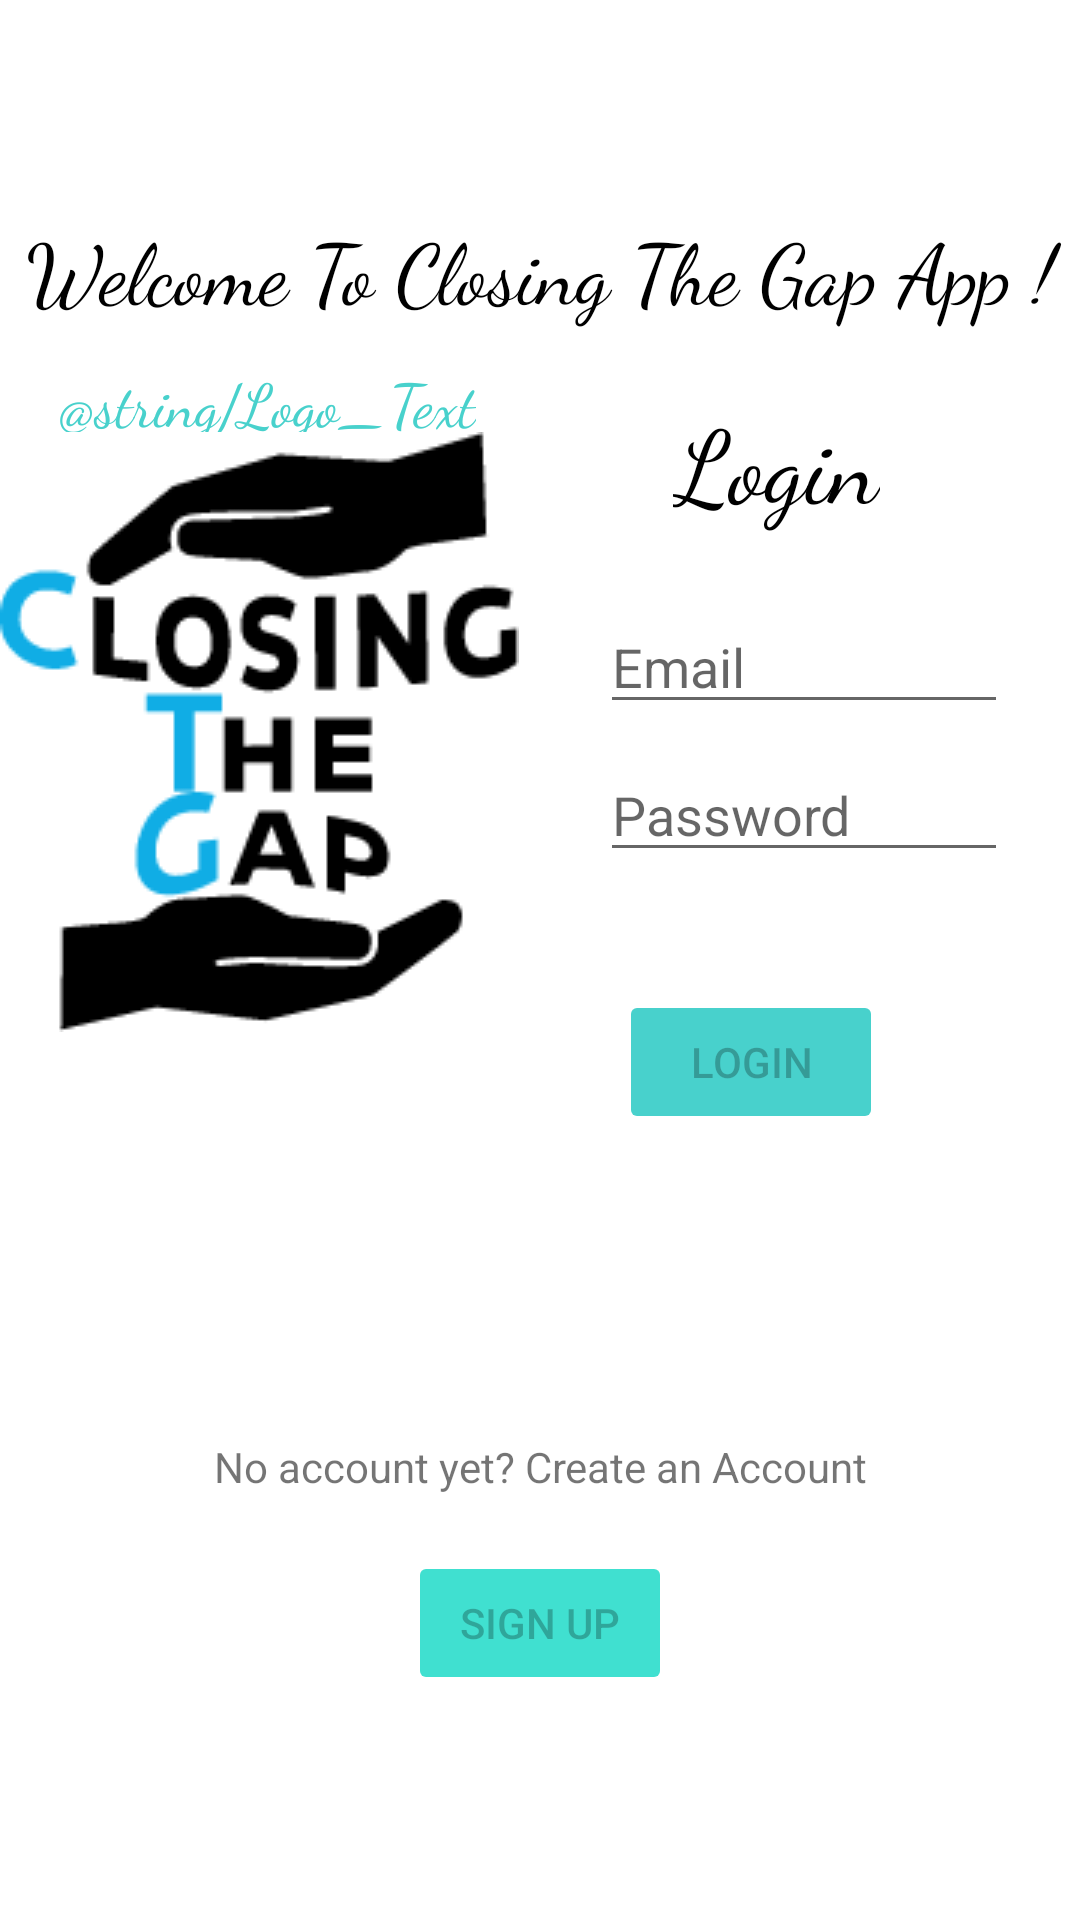

Produce the Android XML layout that renders to this screen, including the resource entries it uses.
<!-- AndroidManifest.xml: application theme Theme.ClosingTheGap -->
<!-- res/layout/activity_login.xml -->
<?xml version="1.0" encoding="utf-8"?>
<androidx.constraintlayout.widget.ConstraintLayout xmlns:android="http://schemas.android.com/apk/res/android"
    xmlns:app="http://schemas.android.com/apk/res-auto"
    xmlns:tools="http://schemas.android.com/tools"
    android:layout_width="match_parent"
    android:layout_height="match_parent"
    tools:context=".ui.login.MainActivity">

    <TextView
        android:id="@+id/logoText"
        android:layout_width="wrap_content"
        android:layout_height="wrap_content"
        android:layout_marginTop="120dp"
        android:layout_marginStart="20dp"
        android:fontFamily="cursive"
        android:text="@string/Logo_Text"
        android:textColor="@color/turquoise_500"
        android:textSize="20sp"
        app:layout_constraintStart_toStartOf="parent"
        app:layout_constraintTop_toTopOf="parent"
        android:layout_marginBottom="25dp" />

    <ImageView
        android:id="@+id/imageView"
        android:layout_width="wrap_content"
        android:layout_height="wrap_content"
        android:layout_marginTop="144dp"
        app:layout_constraintHorizontal_bias="0.02"
        app:layout_constraintStart_toStartOf="parent"
        app:layout_constraintTop_toTopOf="parent"
        app:srcCompat="@drawable/logo_ativo" />

    <TextView
        android:id="@+id/logText"
        android:layout_width="wrap_content"
        android:layout_height="wrap_content"
        android:layout_marginTop="130dp"
        android:fontFamily="cursive"
        android:text="@string/action_login"
        android:textColor="@color/black"
        android:textSize="34sp"
        app:layout_constraintEnd_toEndOf="parent"
        app:layout_constraintHorizontal_bias="0.771"
        app:layout_constraintStart_toStartOf="parent"
        app:layout_constraintTop_toTopOf="parent"
        android:layout_marginBottom="25dp" />


    <Button
        android:id="@+id/login"
        android:layout_width="wrap_content"
        android:layout_height="wrap_content"
        android:backgroundTint="@color/turquoise_500"
        android:enabled="false"
        android:text="@string/login"
        app:layout_constraintHorizontal_bias="0.758"
        app:layout_constraintVertical_bias="1.0"
        android:layout_marginTop="330dp"
        app:layout_constraintEnd_toEndOf="parent"
        app:layout_constraintStart_toStartOf="parent"
        app:layout_constraintTop_toTopOf="parent"/>

    <TextView
        android:id="@+id/create"
        android:layout_width="wrap_content"
        android:layout_height="wrap_content"
        android:text="@string/prompt_no_account_yet"
        android:textAlignment="center"
        android:layout_marginTop="100dp"
        app:layout_constraintBottom_toBottomOf="parent"
        app:layout_constraintEnd_toEndOf="parent"
        app:layout_constraintStart_toStartOf="parent"
        app:layout_constraintTop_toBottomOf="@+id/imageView"
        app:layout_constraintVertical_bias="0.2"
        tools:layout_editor_absoluteX="161dp"
        tools:layout_editor_absoluteY="650dp" />

    <Button
        android:id="@+id/register"
        android:layout_width="wrap_content"
        android:layout_height="wrap_content"
        android:backgroundTint="@color/turquoise_200"
        android:enabled="false"
        android:text="@string/action_sign_up_short"
        app:layout_constraintBottom_toBottomOf="parent"
        app:layout_constraintEnd_toEndOf="parent"
        app:layout_constraintStart_toStartOf="parent"
        app:layout_constraintTop_toBottomOf="@+id/create"
        app:layout_constraintVertical_bias="0.2"
        tools:layout_editor_absoluteX="146dp"
        tools:layout_editor_absoluteY="530dp" />

    <EditText
        android:id="@+id/password"
        android:layout_width="0dp"
        android:layout_height="wrap_content"
        android:layout_marginStart="200dp"
        android:layout_marginTop="8dp"
        android:layout_marginEnd="24dp"
        android:autofillHints=""
        android:hint="@string/prompt_password"
        android:drawableLeft="@drawable/password_lock"
        android:imeActionLabel="@string/action_sign_in_short"
        android:imeOptions="actionDone"
        android:inputType="textPassword"
        android:selectAllOnFocus="true"
        app:layout_constraintEnd_toEndOf="parent"
        app:layout_constraintStart_toStartOf="parent"
        app:layout_constraintTop_toBottomOf="@+id/email"
         />

    <EditText
        android:id="@+id/email"
        android:layout_width="match_parent"
        android:layout_height="wrap_content"
        android:layout_marginTop="200dp"
        android:layout_marginEnd="24dp"
        android:layout_marginStart="200dp"
        android:autofillHints=""
        android:hint="@string/prompt_email"
        android:drawableLeft="@drawable/ic_action_name"
        android:inputType="textEmailAddress"
        android:selectAllOnFocus="true"
        app:layout_constraintEnd_toEndOf="parent"
        app:layout_constraintHorizontal_bias="0.771"
        app:layout_constraintStart_toStartOf="parent"
        app:layout_constraintTop_toBottomOf="@+id/logText"
        app:layout_constraintTop_toTopOf="parent"
        tools:layout_editor_absoluteX="258dp"
        tools:layout_editor_absoluteY="210dp" />

    <TextView
        android:id="@+id/textWelcome"
        android:layout_width="match_parent"
        android:layout_height="match_parent"
        android:text="@string/welcome"
        android:textAlignment="center"
        android:textColor="@color/black"
        android:textSize="28sp"
        android:fontFamily="cursive"
        android:paddingVertical="70dp"
        android:layout_marginTop="0.2dp"
        android:layout_marginBottom="25dp" />

    <ProgressBar
        android:id="@+id/loading"
        android:layout_width="wrap_content"
        android:layout_height="wrap_content"
        android:layout_gravity="center"
        android:layout_marginStart="32dp"
        android:layout_marginTop="64dp"
        android:layout_marginEnd="32dp"
        android:layout_marginBottom="64dp"
        android:visibility="gone"
        app:layout_constraintBottom_toBottomOf="parent"
        app:layout_constraintEnd_toEndOf="@+id/password"
        app:layout_constraintStart_toStartOf="@+id/password"
        app:layout_constraintTop_toTopOf="parent"
        app:layout_constraintVertical_bias="0.3" />

</androidx.constraintlayout.widget.ConstraintLayout>
<!-- resources referenced by this layout -->
<resources>
  <color name="black">#FF000000</color>
  <color name="turquoise_200">#40e0d0</color>
  <color name="turquoise_500">#48d1cc</color>
  <!-- drawable logo_ativo: png bitmap (drawable, 8047 bytes) -->
  <string name="Logo_Text">The Gap is Closable</string>
  <string name="action_login"> Login </string>
  <string name="action_sign_in_short">Sign in</string>
  <string name="action_sign_up_short">Sign up</string>
  <string name="login">"Login"</string>
  <string name="prompt_email">Email</string>
  <string name="prompt_no_account_yet"> "No account yet? Create an Account"</string>
  <string name="prompt_password">Password</string>
  <string name="welcome">"Welcome To Closing The Gap App !"</string>
  <style name="Theme.ClosingTheGap" parent="Theme.MaterialComponents.DayNight.DarkActionBar">
          
          <item name="colorPrimary">@color/turquoise_200</item>
          <item name="colorPrimaryVariant">@color/turquoise_500</item>
          <item name="colorOnPrimary">@color/black</item>
          
          <item name="colorSecondary">@color/teal_200</item>
          <item name="colorSecondaryVariant">@color/teal_200</item>
          <item name="colorOnSecondary">@color/black</item>
          
          <item name="android:statusBarColor" tools:targetApi="l">?attr/colorPrimaryVariant</item>
          
  
  
  
      </style>
  <color name="teal_200">#FF03DAC5</color>
</resources>
